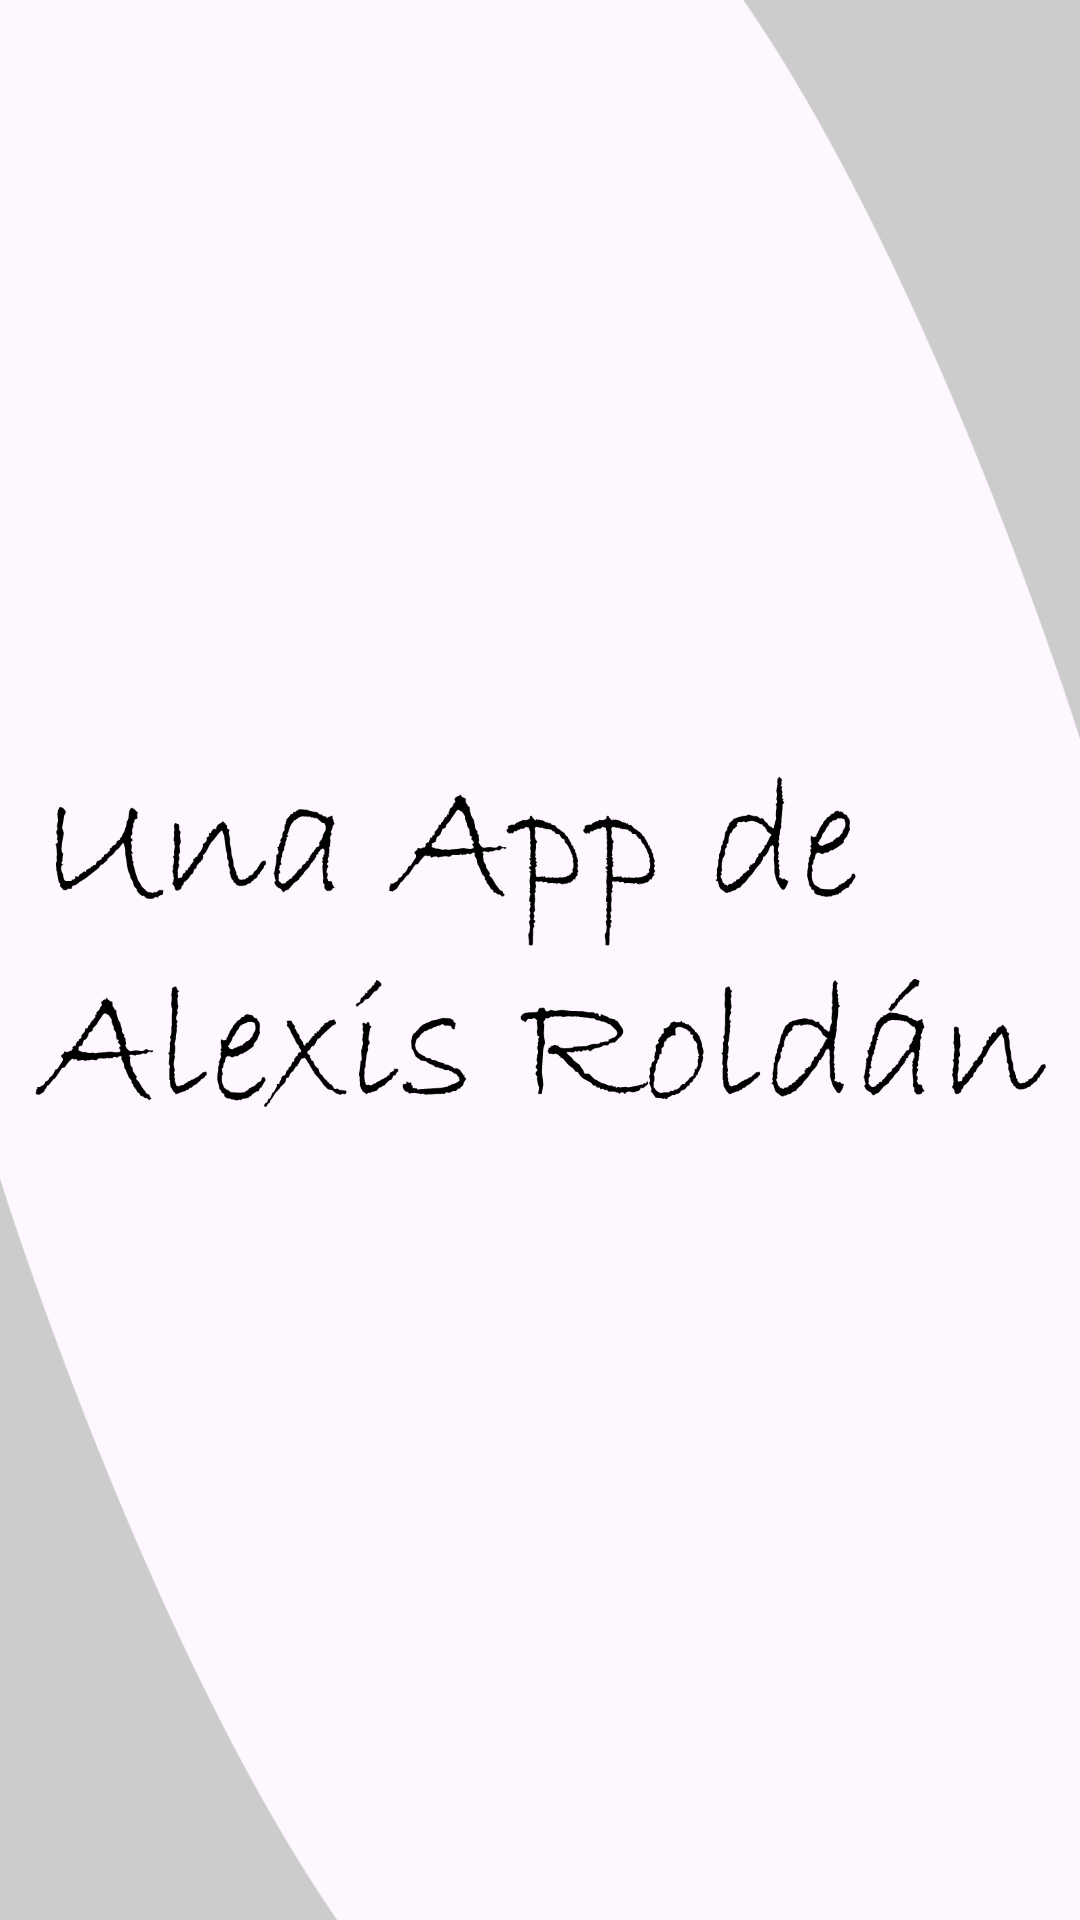

Reconstruct the res/layout file that produces this screen, plus the resources it refers to.
<!-- AndroidManifest.xml: application theme Theme.Practica2 -->
<!-- res/layout/activity_splash_screen.xml -->
<?xml version="1.0" encoding="utf-8"?>
<androidx.constraintlayout.widget.ConstraintLayout xmlns:android="http://schemas.android.com/apk/res/android"
    xmlns:app="http://schemas.android.com/apk/res-auto"
    xmlns:tools="http://schemas.android.com/tools"
    android:layout_width="match_parent"
    android:layout_height="match_parent">

    <ImageView
        android:id="@+id/imageView"
        android:layout_width="match_parent"
        android:layout_height="match_parent"
        android:scaleType="centerCrop"
        app:srcCompat="@drawable/fondosplash"
        tools:layout_editor_absoluteX="0dp"
        tools:layout_editor_absoluteY="16dp" />

    <ImageView
        android:id="@+id/imageView2"
        android:layout_width="337dp"
        android:layout_height="531dp"
        app:layout_constraintBottom_toBottomOf="@+id/imageView"
        app:layout_constraintEnd_toEndOf="@+id/imageView"
        app:layout_constraintStart_toStartOf="parent"
        app:layout_constraintTop_toTopOf="@+id/imageView"
        app:srcCompat="@drawable/logogot" />

</androidx.constraintlayout.widget.ConstraintLayout>
<!-- resources referenced by this layout -->
<resources>
  <!-- drawable fondosplash: png bitmap (drawable, 26050 bytes) -->
  <!-- drawable logogot: png bitmap (drawable, 49060 bytes) -->
  <style name="Theme.Practica2" parent="Base.Theme.Practica2" />
  <style name="Base.Theme.Practica2" parent="Theme.Material3.DayNight.NoActionBar">
          
          
          <item name="android:orientation">vertical</item>
      </style>
</resources>
